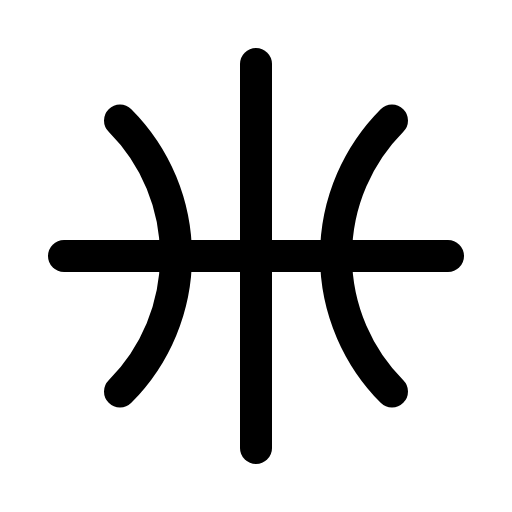
t = 0.00 s
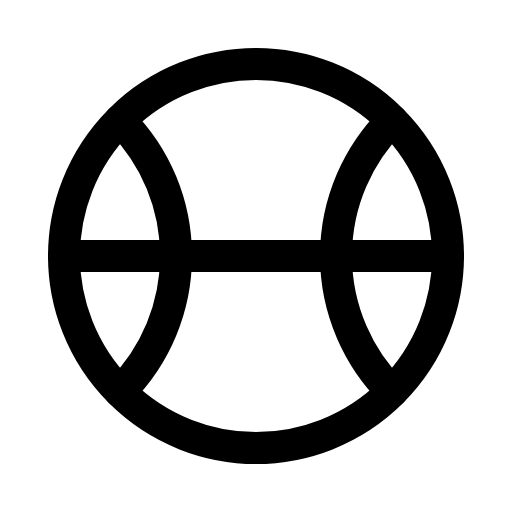
t = 1.20 s
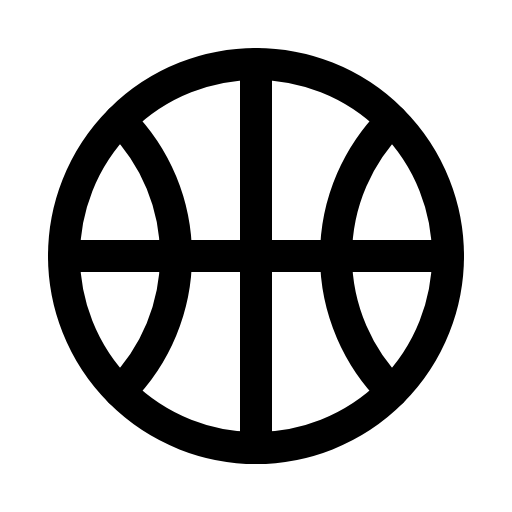
t = 1.58 s
t = 1.95 s: frame unchanged from t = 1.58 s, image omitted
t = 2.70 s: frame unchanged from t = 1.58 s, image omitted
t = 3.45 s: frame unchanged from t = 1.58 s, image omitted

The animated SVG that drew these frames (rendered in a browser with its animation timeline set to each time). Animation: 1 CSS @keyframes rule; one cycle of 4.20 s, repeats indefinitely.

<svg xmlns="http://www.w3.org/2000/svg" viewBox="0 0 256 256">
  <style>
    .draw-line {
      stroke-dasharray: 2000;
      stroke-dashoffset: 0;
    }
    svg:hover .draw-line {
      animation: phosphor-draw-in 3s ease-in-out infinite alternate;
    }
    @keyframes phosphor-draw-in {
      0%   { stroke-dashoffset: 2000; }
      50%  { stroke-dashoffset: 0; }
      100% { stroke-dashoffset: 0; }
    }
  </style><rect width="256" height="256" fill="none"/><circle cx="128" cy="128" r="96" fill="none" stroke="currentColor" stroke-linecap="round" stroke-linejoin="round" stroke-width="16" class="draw-line" pathLength="1" style="animation-delay: 0s"/><path d="M60,60.24A95.7,95.7,0,0,1,88,128a95.7,95.7,0,0,1-28,67.76" fill="none" stroke="currentColor" stroke-linecap="round" stroke-linejoin="round" stroke-width="16" class="draw-line" pathLength="1" style="animation-delay: 0.3s"/><path d="M196,60.24a96,96,0,0,0,0,135.52" fill="none" stroke="currentColor" stroke-linecap="round" stroke-linejoin="round" stroke-width="16" class="draw-line" pathLength="1" style="animation-delay: 0.6s"/><line x1="32" y1="128" x2="224" y2="128" fill="none" stroke="currentColor" stroke-linecap="round" stroke-linejoin="round" stroke-width="16" class="draw-line" pathLength="1" style="animation-delay: 0.9s"/><line x1="128" y1="32" x2="128" y2="224" fill="none" stroke="currentColor" stroke-linecap="round" stroke-linejoin="round" stroke-width="16" class="draw-line" pathLength="1" style="animation-delay: 1.2s"/></svg>
